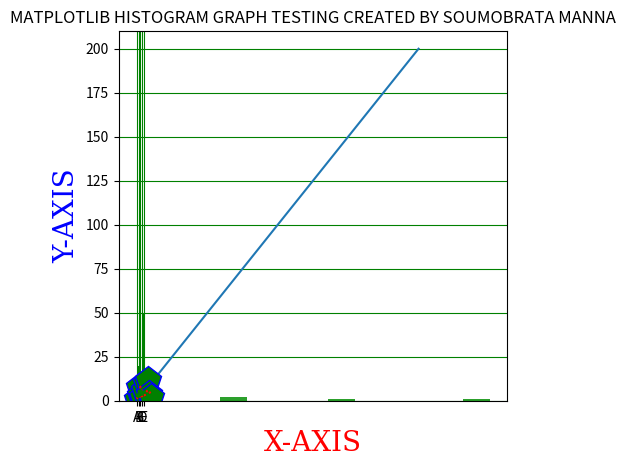

This chart was generated by the following Python code: (Note: this script raises an exception after producing the figure.)
import matplotlib.pyplot as plt
import numpy as np

xpoints = np.array([0,160])
ypoints = np.array([0,200])

plt.plot(xpoints,ypoints)
plt.title("MATPLOTLIB GRAPH TESTING CREATED BY SOUMOBRATA MANNA")
plt.show()

xpoints = np.array([1,8,3,2,6,10,12,4,2])
plt.plot(xpoints, 'o:r')
plt.plot(xpoints, marker='p', ms=20, mec='b', mfc='g')
plt.title("MATPLOTLIB GRAPH TESTING  CREATED BY SOUMOBRATA MANNA")
plt.show()

xpoints = np.array([1,4,8,2])
ypoints = np.array([2,3,5,6])
plt.plot(xpoints,ypoints, linestyle='dotted', color = 'r')
plt.title("MATPLOTLIB GRAPH TESTING CREATED BY SOUMOBRATA MANNA")
plt.grid(axis='x')
plt.show()

xpoints = np.array([1,4,8,2])
ypoints = np.array([2,3,5,6])
plt.plot(xpoints ,linestyle='dotted', color = 'r')
plt.plot(ypoints,linestyle='dashed', color = 'g',linewidth=3)
# plt.figure(figsize=(3, 3))

font_1 = {'family':'serif','color':'red','size':20}
font_2 = {'family':'serif','color':'blue','size':20}


plt.title("MATPLOTLIB GRAPH TESTING CREATED BY SOUMOBRATA MANNA")
plt.xlabel("X-AXIS",fontdict=font_1)
plt.ylabel("Y-AXIS",fontdict=font_2)
plt.grid(color='green')
plt.show()

#BAR GRAPH
plt.title("MATPLOTLIB BAR GRAPH TESTING CREATED BY SOUMOBRATA MANNA")
x = np.array(["A","B","C","D","E"])
y = np.array([10,20,30,40,50])

plt.bar(x,y, color = "green")
plt.show()

#HISTOGRAM
plt.title("MATPLOTLIB HISTOGRAM GRAPH TESTING CREATED BY SOUMOBRATA MANNA")
x = np.random.normal([200,50,120,60])
plt.hist(x)
plt.show()

#PIECHARTS
x = np.array([12,22,45+10+5+6])
comp = ["Maruti", "Huyndai","Mercedes","VW","Mahindra","BMW"]

plt.pie(x, labels = comp)
plt.legend(title=" COMAPNIES ")
plt.show()